Run: headless pygame with SDL's dummy video driver; simulated clock (each Clock.tick advances the game by its frame time, no real sleeping); random seed 0; keys injected as events and as key.get_pressed() state; mouse plan: one left click at the window centre at the start of phase 2, then a move to the lower-right quarter at the start of phase 3.
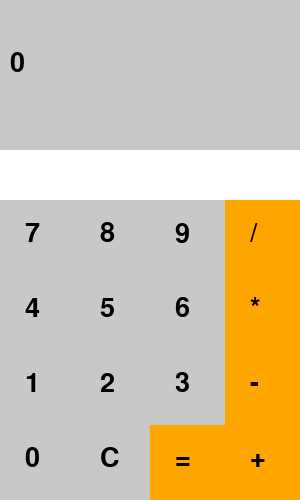
Frame 1 of 4 · flips 1–60 · no input
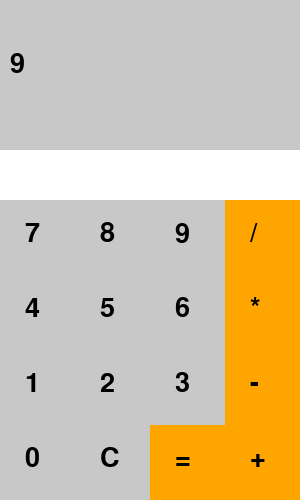
Frame 2 of 4 · flips 61–180 · clicked the window centre · tapped SPACE, RETURN · held RIGHT (→), D
Frame 3 of 4 · flips 181–300 · moved the mouse to the lower-right quarter · held DOWN (↓), S · screen unchanged from frame 2, image omitted
Frame 4 of 4 · flips 301–420 · held LEFT (←), A, UP (↑), W · screen unchanged from frame 3, image omitted

The pygame program that drew these frames:

import pygame
import sys

pygame.init()

# tela
LARGURA, ALTURA = 300, 500
tela = pygame.display.set_mode((LARGURA, ALTURA))
pygame.display.set_caption("Calculadora")

# cores
BRANCO = (255, 255, 255)
CINZA = (200, 200, 200)
PRETO = (0, 0, 0)
LARANJA = (255, 165, 0)

# fonte
fonte = pygame.font.SysFont(None, 40)

# estado da calculadora
valor_atual = ""
resultado = None
operador = None

# botões (texto, posição)
botoes = [
    ("7", (0, 200)), ("8", (75, 200)), ("9", (150, 200)), ("/", (225, 200)),
    ("4", (0, 275)), ("5", (75, 275)), ("6", (150, 275)), ("*", (225, 275)),
    ("1", (0, 350)), ("2", (75, 350)), ("3", (150, 350)), ("-", (225, 350)),
    ("0", (0, 425)), ("C", (75, 425)), ("=", (150, 425)), ("+", (225, 425)),
]

def desenhar():
    tela.fill(BRANCO)

    # display
    pygame.draw.rect(tela, CINZA, (0, 0, 300, 150))
    texto = fonte.render(str(valor_atual if valor_atual else resultado if resultado else 0), True, PRETO)
    tela.blit(texto, (10, 50))

    # botões
    for texto_btn, pos in botoes:
        rect = pygame.Rect(pos[0], pos[1], 75, 75)
        pygame.draw.rect(tela, LARANJA if texto_btn in "+-*/=" else CINZA, rect)
        txt = fonte.render(texto_btn, True, PRETO)
        tela.blit(txt, (pos[0] + 25, pos[1] + 20))

    pygame.display.update()

def calcular():
    global resultado, valor_atual, operador

    if resultado is None:
        resultado = float(valor_atual)
    else:
        num2 = float(valor_atual)

        if operador == "+":
            resultado += num2
        elif operador == "-":
            resultado -= num2
        elif operador == "*":
            resultado *= num2
        elif operador == "/":
            if num2 != 0:
                resultado /= num2
            else:
                resultado = 0

    valor_atual = ""

# loop
while True:
    desenhar()

    for evento in pygame.event.get():
        if evento.type == pygame.QUIT:
            pygame.quit()
            sys.exit()

        if evento.type == pygame.MOUSEBUTTONDOWN:
            x, y = pygame.mouse.get_pos()

            for texto_btn, pos in botoes:
                rect = pygame.Rect(pos[0], pos[1], 75, 75)

                if rect.collidepoint(x, y):

                    if texto_btn.isdigit():
                        valor_atual += texto_btn

                    elif texto_btn == "C":
                        valor_atual = ""
                        resultado = None
                        operador = None

                    elif texto_btn in "+-*/":
                        if valor_atual:
                            calcular()
                        operador = texto_btn

                    elif texto_btn == "=":
                        if valor_atual and operador:
                            calcular()
